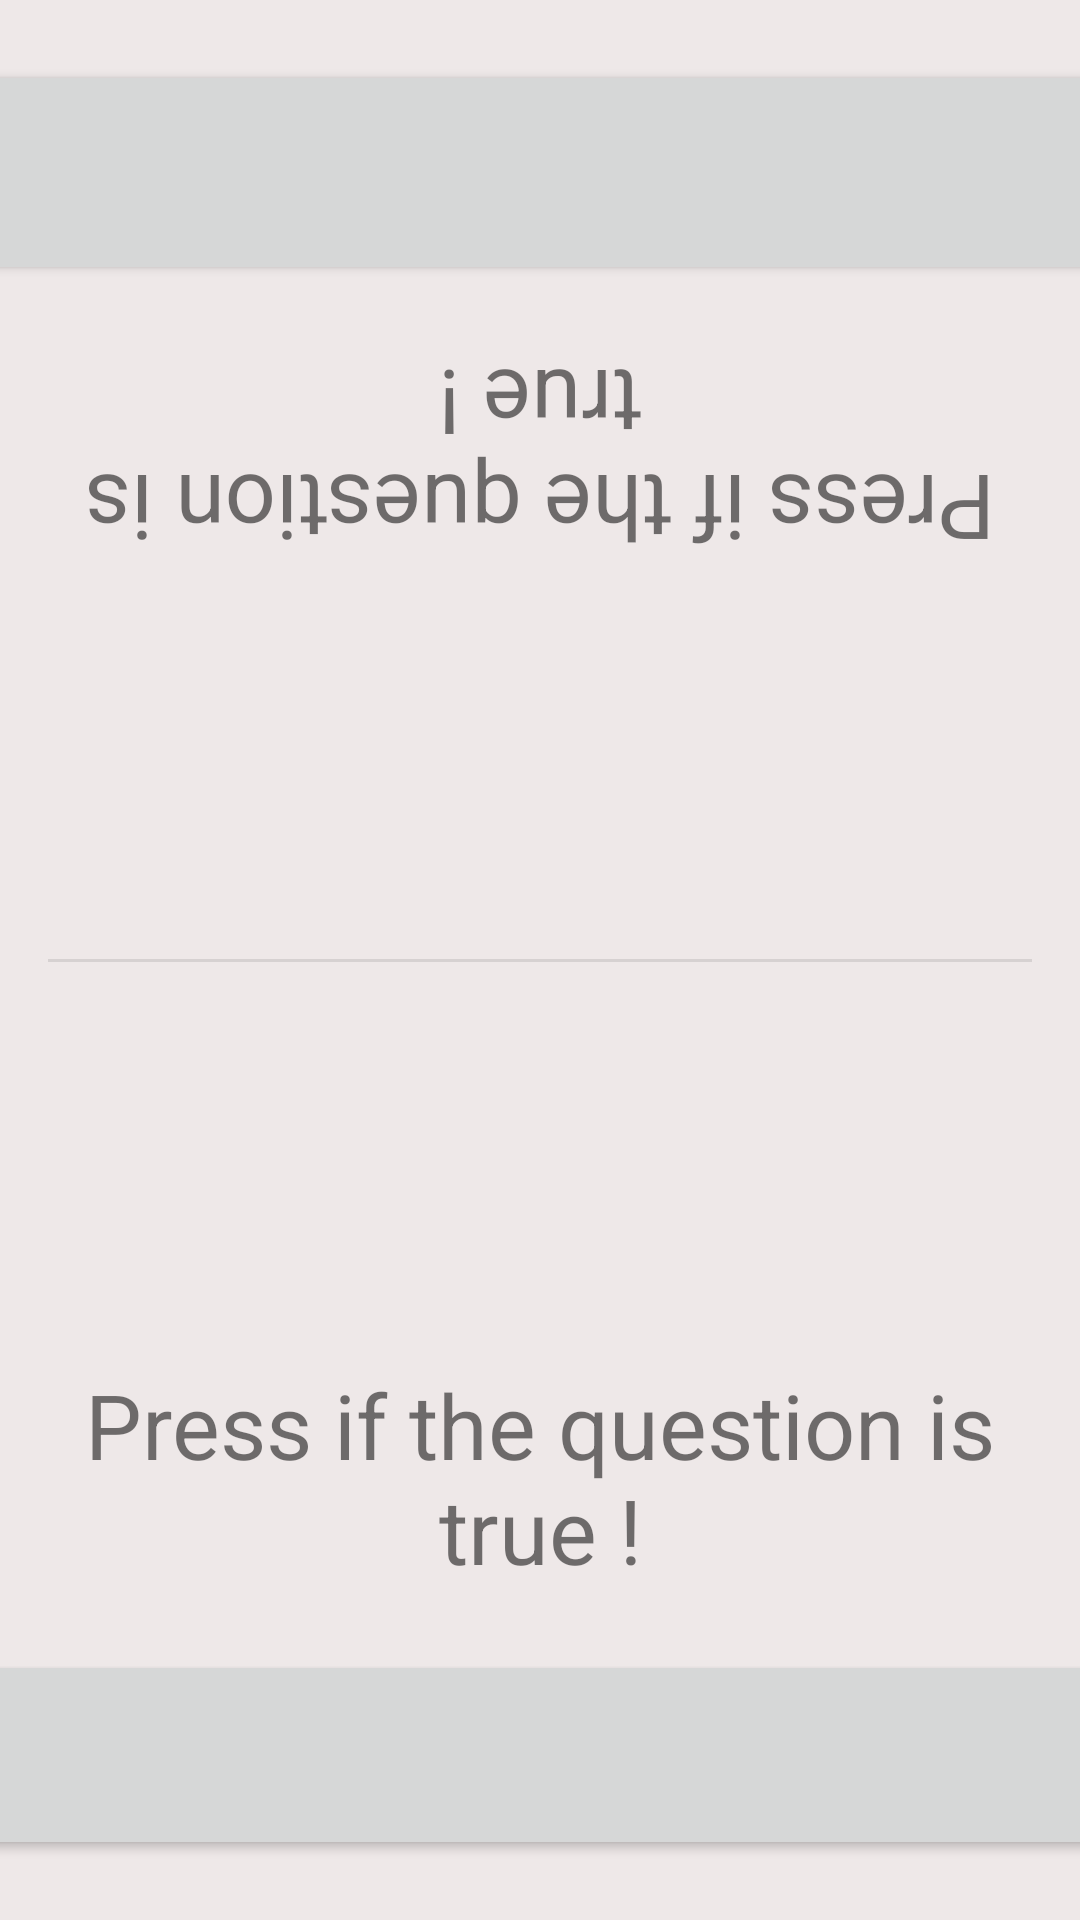

This screen was rendered from an Android layout file. Write that file and the resources it references.
<!-- AndroidManifest.xml: application theme Theme.SpeedQuiz -->
<!-- res/layout/activity_game.xml -->
<?xml version="1.0" encoding="utf-8"?>
<androidx.constraintlayout.widget.ConstraintLayout xmlns:android="http://schemas.android.com/apk/res/android"
    xmlns:app="http://schemas.android.com/apk/res-auto"
    xmlns:tools="http://schemas.android.com/tools"
    android:layout_width="match_parent"
    android:layout_height="match_parent"
    tools:context=".activity_game"
    android:screenOrientation="landscape">

    <Button
        android:id="@+id/buttonResponseJ1"
        android:layout_width="400dp"
        android:layout_height="75dp"
        app:layout_constraintEnd_toEndOf="parent"
        app:layout_constraintStart_toStartOf="parent"
        app:layout_constraintTop_toTopOf="parent"
        android:layout_margin="20dp"
        android:rotation="180"
        >

    </Button>

    <TextView
        android:id="@+id/ptsJ1"
        android:layout_width="wrap_content"
        android:layout_height="70dp"
        android:layout_margin="20dp"
        android:gravity="center"
        android:rotation="180"
        android:text="0"
        android:textSize="40sp"
        app:layout_constraintEnd_toEndOf="parent"
        app:layout_constraintStart_toEndOf="@+id/buttonResponseJ1"
        app:layout_constraintTop_toTopOf="parent" />

    <TextView
        android:id="@+id/questionJ1"
        android:layout_width="match_parent"
        android:layout_height="wrap_content"

        android:layout_margin="20dp"
        android:rotation="180"
        android:text="@string/game_question"
        android:textAlignment="center"
        android:textSize="30sp"
        app:layout_constraintTop_toBottomOf="@id/buttonResponseJ1"
        tools:layout_editor_absoluteX="20dp"/>

    <com.google.android.material.divider.MaterialDivider
        android:layout_width="match_parent"
        android:layout_height="wrap_content"
        app:dividerInsetEnd="16dp"
        app:dividerInsetStart="16dp"
        app:layout_constraintBottom_toBottomOf="parent"
        app:layout_constraintTop_toTopOf="parent">

    </com.google.android.material.divider.MaterialDivider>

    <TextView
        android:id="@+id/questionJ2"
        android:layout_width="match_parent"
        android:layout_height="wrap_content"

        android:layout_margin="20dp"
        android:text="@string/game_question"
        android:textAlignment="center"
        android:textSize="30sp"
        app:layout_constraintBottom_toTopOf="@id/buttonResponseJ2"
        app:layout_constraintEnd_toEndOf="parent"
        app:layout_constraintStart_toStartOf="parent"/>

    <TextView
        android:id="@+id/ptsJ2"
        android:layout_width="wrap_content"
        android:layout_height="70dp"
        android:gravity="center"
        android:textSize="40sp"
        android:text="0"
        app:layout_constraintBottom_toBottomOf="parent"
        app:layout_constraintEnd_toStartOf="@+id/buttonResponseJ2"
        app:layout_constraintStart_toStartOf="parent"
        android:layout_margin="20dp"/>

    <Button
        android:id="@+id/buttonResponseJ2"
        android:layout_width="400dp"
        android:layout_height="70dp"
        app:layout_constraintBottom_toBottomOf="parent"
        app:layout_constraintEnd_toEndOf="parent"
        app:layout_constraintStart_toStartOf="parent"
        android:layout_margin="20dp"
        >

    </Button>

</androidx.constraintlayout.widget.ConstraintLayout>
<!-- resources referenced by this layout -->
<resources>
  <string name="game_question">Press if the question is true !</string>
  <style name="Theme.SpeedQuiz" parent="Theme.MaterialComponents.DayNight.NoActionBar">
          
          <item name="colorPrimary">@color/red</item>
          <item name="colorPrimaryVariant">@color/red_variant</item>
          <item name="colorOnPrimary">@color/white</item>
          
          <item name="colorSecondary">@color/blue</item>
          <item name="colorSecondaryVariant">@color/blue_variant</item>
          <item name="colorOnSecondary">@color/white</item>
  
          <item name="colorOnBackground">@color/white</item>
  
          <item name="colorOnSurface">@color/black</item>
          
          <item name="android:statusBarColor" tools:targetApi="l">?attr/colorPrimaryVariant</item>
          
  
          <item name="android:windowBackground">@color/white</item>
      </style>
  <color name="red">#C62828</color>
  <color name="red_variant">#E53935</color>
  <color name="white">#EEE8E8</color>
  <color name="blue">#1565C0</color>
  <color name="blue_variant">#1E88E5</color>
  <color name="black">#2C2C2C</color>
</resources>
